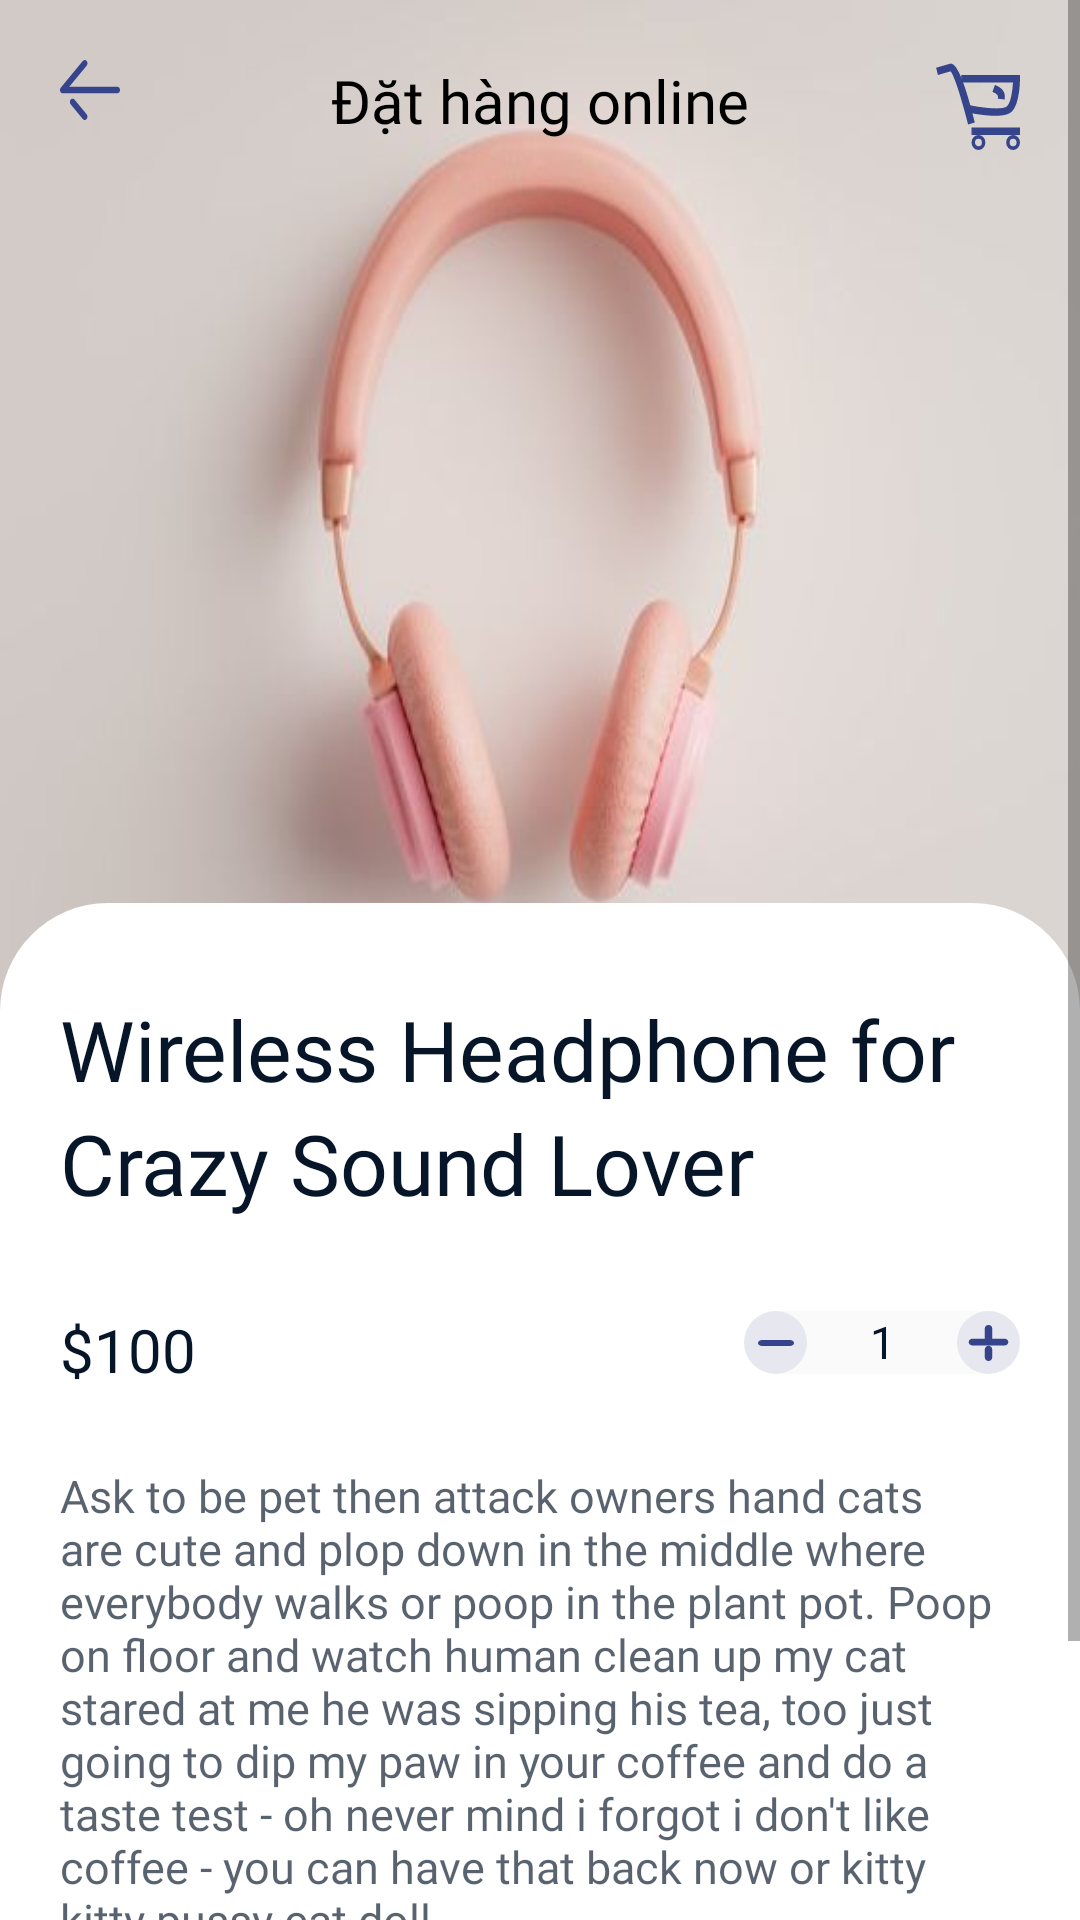

This screen was rendered from an Android layout file. Write that file and the resources it references.
<!-- AndroidManifest.xml: application theme Theme.FinalProject -->
<!-- res/layout/fragment_detail_product.xml -->
<?xml version="1.0" encoding="utf-8"?>
<androidx.constraintlayout.widget.ConstraintLayout xmlns:android="http://schemas.android.com/apk/res/android"
    xmlns:tools="http://schemas.android.com/tools"
    android:layout_width="match_parent"
    android:layout_height="match_parent"
    xmlns:app="http://schemas.android.com/apk/res-auto"
    tools:context=".ui.DetailProductFragment"
    android:background="#ffffff">
<ScrollView
    android:layout_width="match_parent"
    android:layout_height="match_parent"
    app:layout_constraintLeft_toLeftOf="parent"
    app:layout_constraintRight_toRightOf="parent"
    app:layout_constraintTop_toTopOf="parent"
    app:layout_constraintBottom_toBottomOf="parent"
    android:fillViewport="true">
    <androidx.constraintlayout.widget.ConstraintLayout
        android:layout_width="match_parent"
        android:layout_height="match_parent"
        app:layout_constraintLeft_toLeftOf="parent"
        app:layout_constraintRight_toRightOf="parent"
        app:layout_constraintTop_toTopOf="parent">
    <androidx.constraintlayout.widget.ConstraintLayout
        android:id="@+id/layout_img"
        android:layout_width="wrap_content"
        android:layout_height="wrap_content"
        app:layout_constraintTop_toTopOf="parent"
        app:layout_constraintRight_toRightOf="parent"
        app:layout_constraintLeft_toLeftOf="parent">

        <ImageView
            android:id="@+id/img_product"
            android:layout_width="match_parent"
            android:layout_height="350dp"
            android:background="@drawable/img_p1"
            android:scaleType="centerCrop"
            app:layout_constraintTop_toTopOf="parent"
            app:layout_constraintLeft_toLeftOf="parent"
            app:layout_constraintRight_toRightOf="parent"
            app:layout_constraintBottom_toBottomOf="parent"/>
        <TextView
            android:layout_width="wrap_content"
            android:layout_height="wrap_content"
            android:fontFamily="@font/font_bold"
            android:text="@string/app_name"
            android:textColor="#000000"
            android:textSize="20sp"
            android:layout_marginTop="20dp"
            app:layout_constraintTop_toTopOf="parent"
            app:layout_constraintLeft_toLeftOf="parent"
            app:layout_constraintRight_toRightOf="parent"/>

        <ImageButton
            android:id="@+id/btn_back"
            android:layout_width="20dp"
            android:layout_height="20dp"
            android:layout_alignParentStart="true"
            android:layout_alignParentLeft="true"
            android:layout_alignParentTop="true"
            android:layout_marginLeft="20dp"
            android:layout_marginTop="20dp"
            android:background="@drawable/ic_back"
            app:layout_constraintTop_toTopOf="parent"
            app:layout_constraintLeft_toLeftOf="parent"/>

        <ImageButton
            android:id="@+id/btn_cart"
            android:layout_width="30dp"
            android:layout_height="30dp"
            android:layout_alignParentTop="true"
            android:layout_alignParentRight="true"
            android:layout_marginTop="20dp"
            android:layout_marginRight="20dp"
            android:background="@drawable/ic_cart"
            app:layout_constraintTop_toTopOf="parent"
            app:layout_constraintRight_toRightOf="parent" />

    </androidx.constraintlayout.widget.ConstraintLayout>
    <View
        android:id="@+id/view"
        android:layout_width="0dp"
        android:layout_height="1dp"
        app:layout_constraintLeft_toLeftOf="parent"
        app:layout_constraintRight_toRightOf="parent"
        app:layout_constraintBottom_toBottomOf="@id/view_split"
        android:layout_marginBottom="50dp"
        />
    <View
        android:id="@+id/view_split"
        android:layout_width="0dp"
        android:layout_height="1dp"
        app:layout_constraintLeft_toLeftOf="parent"
        app:layout_constraintRight_toRightOf="parent"
        app:layout_constraintTop_toBottomOf="@id/layout_img"
        android:layout_marginBottom="30dp"
        />
    <LinearLayout
        android:id="@+id/layout_info"
        android:layout_width="match_parent"
        android:layout_height="wrap_content"
        app:layout_constraintLeft_toLeftOf="parent"
        app:layout_constraintRight_toRightOf="parent"
        app:layout_constraintTop_toBottomOf="@id/view"
        app:layout_constraintBottom_toTopOf="@id/ly"
        android:background="@drawable/frame_des"
        android:paddingTop="25dp"
        android:paddingRight="20dp"
        android:paddingBottom="20dp"
        android:paddingLeft="20dp"
        android:orientation="vertical">
        <TextView
            android:id="@+id/txt_product_name"
            android:layout_width="wrap_content"
            android:layout_height="wrap_content"
            android:fontFamily="@font/font_bold"
            android:textSize="28sp"
            android:textColor="#071529"
            android:lineSpacingExtra="5dp"
            android:layout_marginTop="5dp"
            android:text="Wireless Headphone for Crazy Sound Lover"/>
        <androidx.constraintlayout.widget.ConstraintLayout
            android:layout_width="match_parent"
            android:layout_height="wrap_content"
            android:layout_marginTop="25dp">
            <TextView
                android:id="@+id/txt_product_price"
                android:layout_width="wrap_content"
                android:layout_height="wrap_content"
                app:layout_constraintLeft_toLeftOf="parent"
                app:layout_constraintTop_toTopOf="parent"
                app:layout_constraintBottom_toBottomOf="parent"
                android:fontFamily="@font/font_medium"
                android:textSize="20sp"
                android:textColor="#071529"
                android:lineSpacingExtra="5dp"
                android:layout_marginTop="5dp"
                android:text="$100"/>
            <LinearLayout
                android:layout_width="wrap_content"
                android:layout_height="wrap_content"
                app:layout_constraintRight_toRightOf="parent"
                app:layout_constraintTop_toTopOf="parent"
                app:layout_constraintBottom_toBottomOf="parent"
                android:background="@drawable/frame_amount">
                <ImageButton
                    android:id="@+id/btn_decrease"
                    android:layout_width="wrap_content"
                    android:layout_height="wrap_content"
                    android:layout_gravity="center"
                    android:background="@drawable/ic_ellipse_62"
                    android:src="@drawable/ic_decrease"/>
                <TextView
                    android:id="@+id/txt_amount"
                    android:text="1"
                    android:textAlignment="center"
                    android:fontFamily="@font/font_medium"
                    android:textColor="#071529"
                    android:textSize="15sp"
                    android:layout_marginLeft="15dp"
                    android:layout_width="20dp"
                    android:layout_height="wrap_content"/>
                <ImageButton
                    android:id="@+id/btn_increase"
                    android:layout_width="wrap_content"
                    android:layout_height="wrap_content"
                    android:layout_gravity="center"
                    android:layout_marginLeft="15dp"
                    android:background="@drawable/ic_ellipse_62"
                    android:src="@drawable/ic_increase"/>
            </LinearLayout>
        </androidx.constraintlayout.widget.ConstraintLayout>

        <TextView
            android:id="@+id/txt_product_description"
            android:layout_width="wrap_content"
            android:layout_height="wrap_content"
            android:layout_marginTop="25dp"
            android:fontFamily="@font/font_medium"
            android:text="Ask to be pet then attack owners hand cats are cute and plop down in the middle where everybody walks or poop in the plant pot. Poop on floor and watch human clean up my cat stared at me he was sipping his tea, too just going to dip my paw in your coffee and do a taste test - oh never mind i forgot i don't like coffee - you can have that back now or kitty kitty pussy cat doll. "
            android:textColor="#AB071529"
            android:textSize="15sp"
            app:layout_constraintLeft_toLeftOf="parent"
            app:layout_constraintTop_toTopOf="parent" />

    </LinearLayout>
        <LinearLayout
            android:id="@+id/ly"
            android:layout_width="match_parent"
            android:layout_height="wrap_content"
            app:layout_constraintLeft_toLeftOf="parent"
            app:layout_constraintRight_toRightOf="parent"
            app:layout_constraintBottom_toBottomOf="parent"
            android:gravity="center"
            android:layout_marginBottom="30dp">
            <androidx.appcompat.widget.AppCompatButton
                android:id="@+id/btn_buy_now"
                android:layout_width="wrap_content"
                android:layout_height="wrap_content"
                android:text="Mua ngay"
                android:padding="15dp"
                android:textAllCaps="false"
                android:textColor="#FF9A8B"
                android:background="@drawable/border"
                android:layout_marginRight="30dp"/>
            <androidx.appcompat.widget.AppCompatButton
                android:id="@+id/btn_add_to_cart"
                android:layout_width="wrap_content"
                android:layout_height="wrap_content"
                android:text="Thêm vào giỏ hàng"
                android:padding="15dp"
                android:textAllCaps="false"
                android:textColor="@color/white"
                android:background="@drawable/frame_btn"/>
        </LinearLayout>


    </androidx.constraintlayout.widget.ConstraintLayout>

</ScrollView>
</androidx.constraintlayout.widget.ConstraintLayout>
<!-- resources referenced by this layout -->
<resources>
  <color name="white">#FFFFFFFF</color>
  <!-- drawable border (drawable) -->
  <?xml version="1.0" encoding="utf-8"?>
  <shape xmlns:android="http://schemas.android.com/apk/res/android"
      android:shape="rectangle">
      <corners android:radius="10dp"/>
      <stroke android:color="#36448B"
          android:width="1dp"/>
  </shape>
  <!-- drawable frame_amount (drawable) -->
  <?xml version="1.0" encoding="utf-8"?>
  <shape xmlns:android="http://schemas.android.com/apk/res/android"
      android:shape="rectangle">
      <corners android:topLeftRadius="36dp"
          android:topRightRadius="36dp"
          android:bottomLeftRadius="36dp"
          android:bottomRightRadius="36dp"/>
      <solid android:color="#FAFAFA"/>
  
  </shape>
  <!-- drawable frame_btn (drawable) -->
  <vector
      xmlns:android="http://schemas.android.com/apk/res/android"
      xmlns:aapt="http://schemas.android.com/aapt"
      android:width="103dp"
      android:height="44dp"
      android:viewportWidth="103"
      android:viewportHeight="44"
      >
  
      <group>
  
          <clip-path
              android:pathData="M5 0H98C100.761 0 103 2.23858 103 5V39C103 41.7614 100.761 44 98 44H5C2.23858 44 0 41.7614 0 39V5C0 2.23858 2.23858 0 5 0Z"
              />
  
          <path
              android:pathData="M0 0V44H103V0"
              android:fillColor="#36448B"
              />
  
      </group>
  
  </vector>
  <!-- drawable frame_des (drawable) -->
  <?xml version="1.0" encoding="utf-8"?>
  <shape xmlns:android="http://schemas.android.com/apk/res/android"
      android:shape="rectangle">
      <corners android:topLeftRadius="36dp"
          android:topRightRadius="36dp"/>
      <solid android:color="#ffffff"/>
  </shape>
  <!-- drawable ic_decrease (drawable) -->
  <vector xmlns:android="http://schemas.android.com/apk/res/android"
      android:width="12dp"
      android:height="2dp"
      android:viewportWidth="12"
      android:viewportHeight="2">
    <path
        android:pathData="M12,0.9999C12,1.5519 11.3701,2 10.594,2H1.406C0.6299,2 0,1.5519 0,0.9999C0,0.4479 0.6299,0 1.406,0H10.594C11.3701,0 12,0.4479 12,0.9999Z"
        android:fillColor="#36448B"
        android:fillType="evenOdd"/>
  </vector>
  <!-- drawable ic_ellipse_62 (drawable) -->
  <vector xmlns:android="http://schemas.android.com/apk/res/android"
      android:width="21dp"
      android:height="21dp"
      android:viewportWidth="21"
      android:viewportHeight="21">
    <path
        android:pathData="M10.4999,10.5m-10.5,0a10.5,10.5 0,1 1,21 0a10.5,10.5 0,1 1,-21 0"
        android:strokeAlpha="0.1"
        android:fillColor="#36448B"
        android:fillAlpha="0.1"/>
  </vector>
  <string name="app_name">Đặt hàng online</string>
  <style name="Theme.FinalProject" parent="Theme.MaterialComponents.Light.DarkActionBar">
          
          <item name="colorPrimary">@color/purple_700</item>
          <item name="colorPrimaryVariant">@color/purple_700</item>
          <item name="colorOnPrimary">@color/purple_700</item>
          
          <item name="colorSecondary">@color/teal_200</item>
          <item name="colorSecondaryVariant">@color/teal_700</item>
          <item name="colorOnSecondary">@color/purple_700</item>
          
          <item name="android:statusBarColor" tools:targetApi="l">#36448B</item>
          
      </style>
  <color name="purple_700">#36448B</color>
  <color name="teal_200">#FF03DAC5</color>
  <color name="teal_700">#FF018786</color>
</resources>
